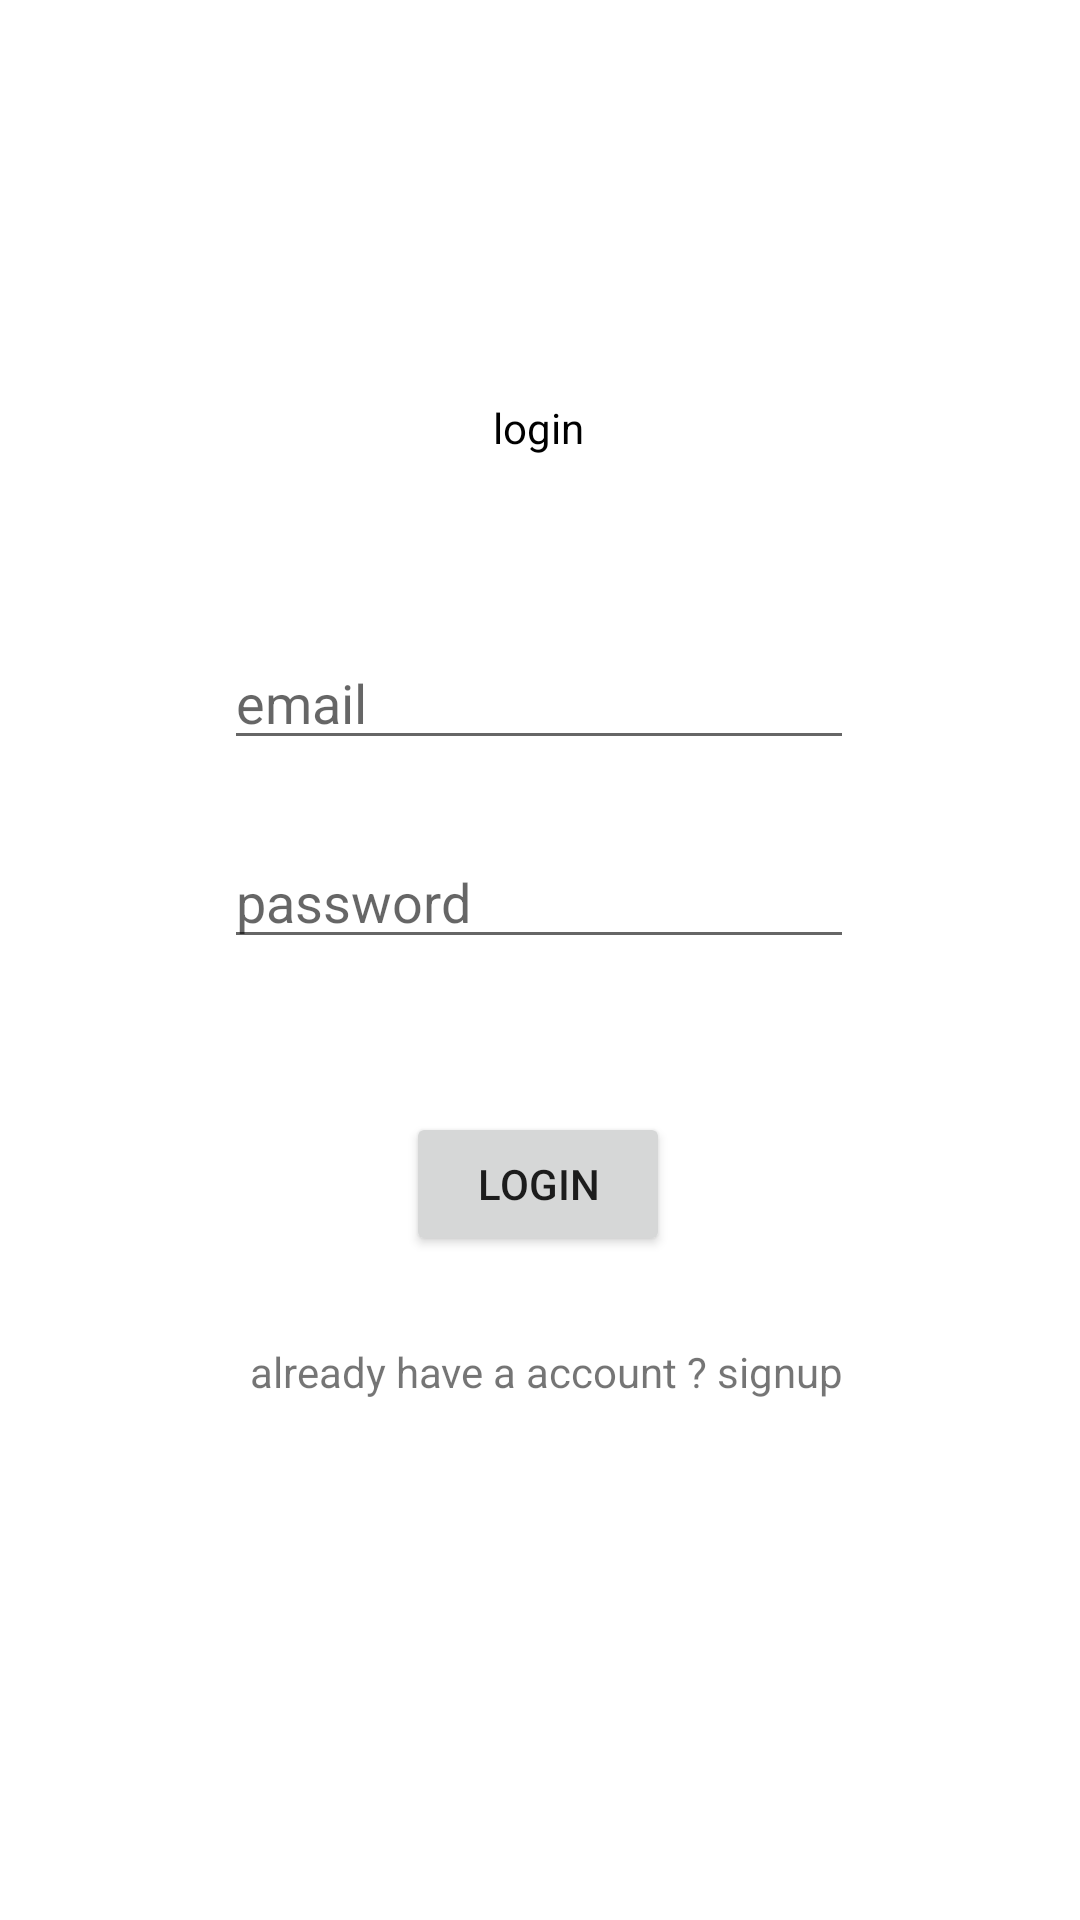

Layout XML and referenced resources for this Android screen:
<!-- AndroidManifest.xml: application theme Theme.Login_reg -->
<!-- res/layout/activity_login.xml -->
<?xml version="1.0" encoding="utf-8"?>
<androidx.constraintlayout.widget.ConstraintLayout xmlns:android="http://schemas.android.com/apk/res/android"
    xmlns:app="http://schemas.android.com/apk/res-auto"
    xmlns:tools="http://schemas.android.com/tools"
    android:layout_width="match_parent"
    android:layout_height="match_parent"
    tools:context=".login">

    <TextView
        android:id="@+id/textView2"
        android:layout_width="wrap_content"
        android:layout_height="wrap_content"
        android:text="login"
        android:textColor="@color/black"
        app:layout_constraintBottom_toBottomOf="parent"
        app:layout_constraintEnd_toEndOf="parent"
        app:layout_constraintHorizontal_bias="0.498"
        app:layout_constraintStart_toStartOf="parent"
        app:layout_constraintTop_toTopOf="parent"
        app:layout_constraintVertical_bias="0.214" />

    <EditText
        android:id="@+id/login_email"
        android:layout_width="wrap_content"
        android:layout_height="wrap_content"
        android:ems="10"
        android:hint="email"
        android:inputType="textPersonName"
        app:layout_constraintBottom_toBottomOf="parent"
        app:layout_constraintEnd_toEndOf="parent"
        app:layout_constraintHorizontal_bias="0.497"
        app:layout_constraintStart_toStartOf="parent"
        app:layout_constraintTop_toTopOf="parent"
        app:layout_constraintVertical_bias="0.354" />

    <EditText
        android:id="@+id/login_password"
        android:layout_width="wrap_content"
        android:layout_height="wrap_content"
        android:ems="10"
        android:hint="password"
        android:inputType="textPersonName"
        app:layout_constraintBottom_toBottomOf="parent"
        app:layout_constraintEnd_toEndOf="parent"
        app:layout_constraintHorizontal_bias="0.497"
        app:layout_constraintStart_toStartOf="parent"
        app:layout_constraintTop_toTopOf="parent"
        app:layout_constraintVertical_bias="0.465" />

    <Button
        android:id="@+id/login_button"
        android:layout_width="wrap_content"
        android:layout_height="wrap_content"
        android:text="login"
        app:layout_constraintBottom_toBottomOf="parent"
        app:layout_constraintEnd_toEndOf="parent"
        app:layout_constraintHorizontal_bias="0.498"
        app:layout_constraintStart_toStartOf="parent"
        app:layout_constraintTop_toTopOf="parent"
        app:layout_constraintVertical_bias="0.626" />

    <TextView
        android:id="@+id/signupRedirectText"
        android:layout_width="wrap_content"
        android:layout_height="wrap_content"
        android:text="already have a account ? signup"
        app:layout_constraintBottom_toBottomOf="parent"
        app:layout_constraintEnd_toEndOf="parent"
        app:layout_constraintHorizontal_bias="0.515"
        app:layout_constraintStart_toStartOf="parent"
        app:layout_constraintTop_toTopOf="parent"
        app:layout_constraintVertical_bias="0.721" />
</androidx.constraintlayout.widget.ConstraintLayout>
<!-- resources referenced by this layout -->
<resources>
  <style name="Theme.Login_reg" parent="Theme.MaterialComponents.DayNight.DarkActionBar">
          
          <item name="colorPrimary">@color/purple_500</item>
          <item name="colorPrimaryVariant">@color/purple_700</item>
          <item name="colorOnPrimary">@color/white</item>
          
          <item name="colorSecondary">@color/teal_200</item>
          <item name="colorSecondaryVariant">@color/teal_700</item>
          <item name="colorOnSecondary">@color/black</item>
          
          <item name="android:statusBarColor" tools:targetApi="l">?attr/colorPrimaryVariant</item>
          
      </style>
  <!-- not gathered from this repository: default colours our renderer supplied (Android Studio template values) -->
  <color name="purple_500">#FF6200EE</color>
  <color name="purple_700">#FF3700B3</color>
  <color name="teal_200">#FF03DAC5</color>
  <color name="teal_700">#FF018786</color>
  <color name="black">#FF000000</color>
  <color name="white">#FFFFFFFF</color>
</resources>
